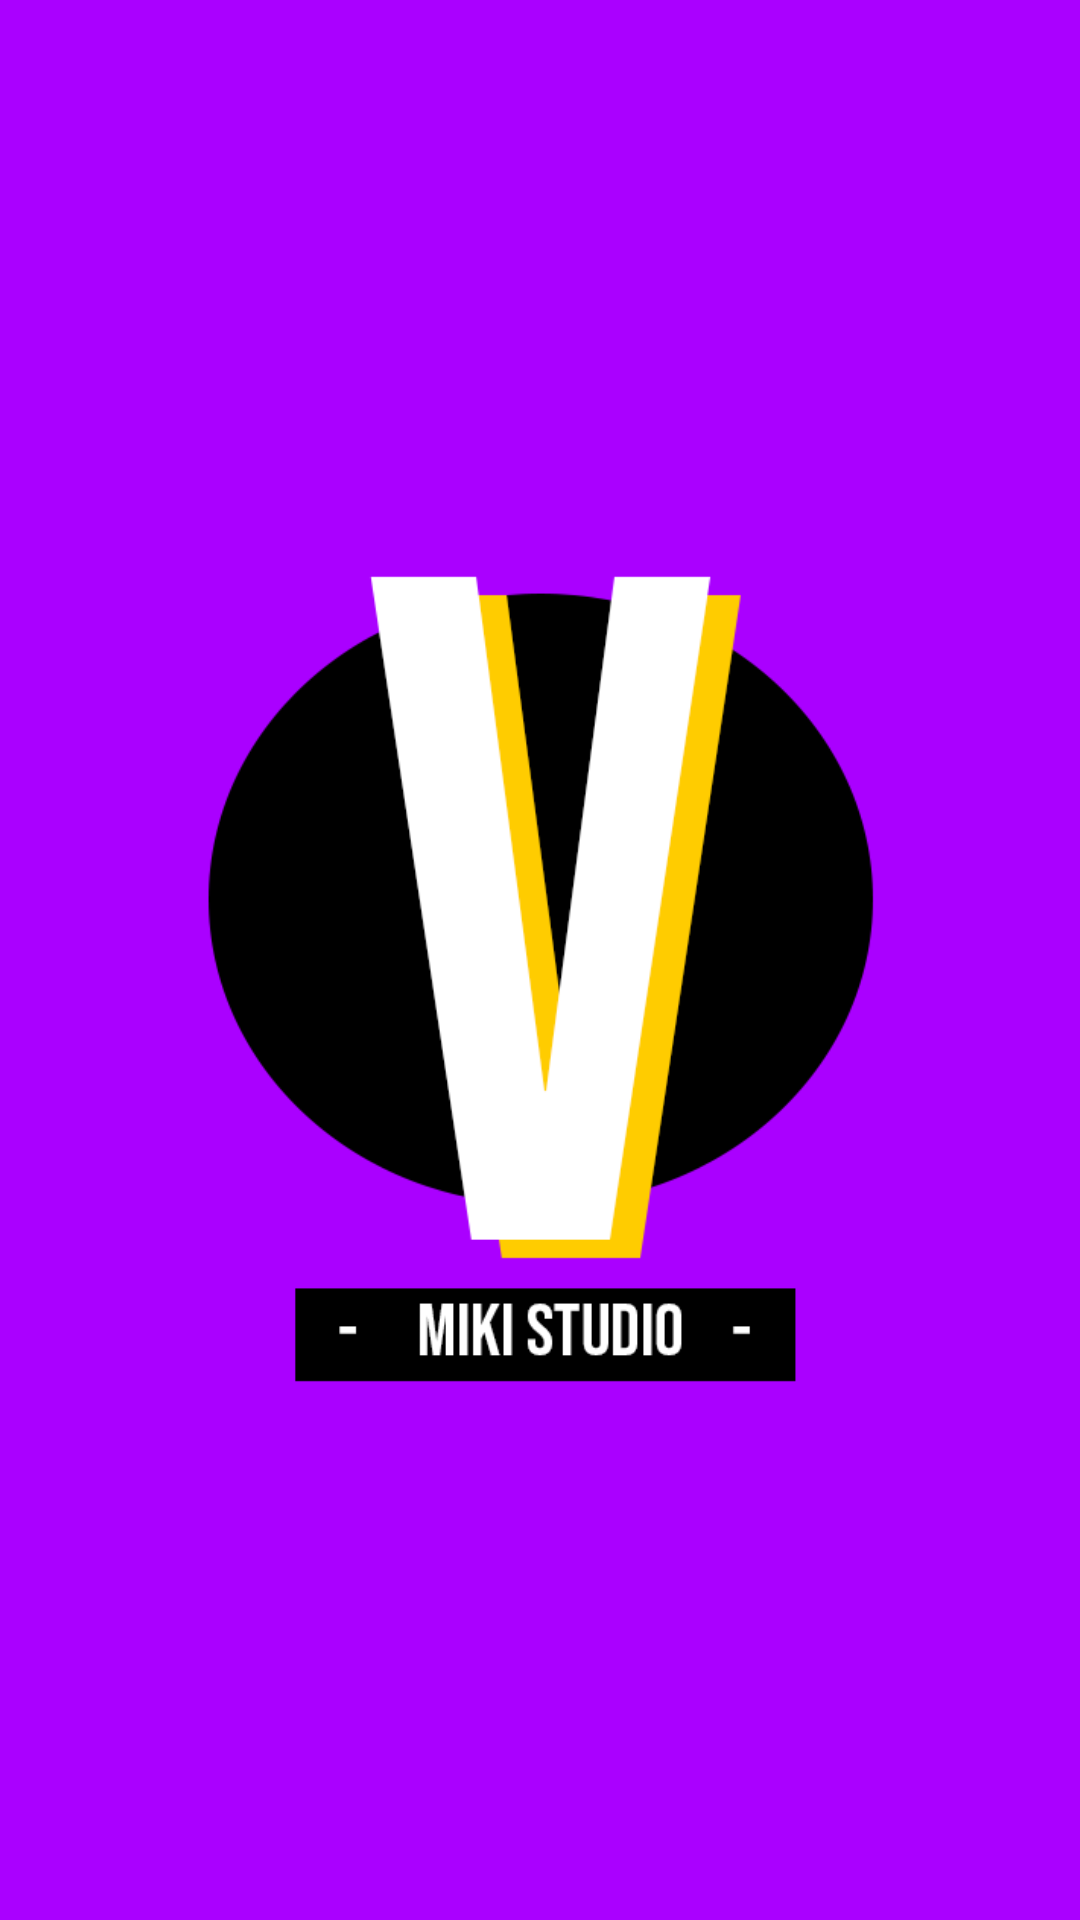

Layout XML and referenced resources for this Android screen:
<!-- AndroidManifest.xml: activity theme SplashTheme -->
<!-- res/layout/activity_splash.xml -->
<?xml version="1.0" encoding="utf-8"?>
<RelativeLayout xmlns:android="http://schemas.android.com/apk/res/android"
    xmlns:app="http://schemas.android.com/apk/res-auto"
    xmlns:tools="http://schemas.android.com/tools"
    android:layout_width="match_parent"
    android:background="@color/v2_colorPrimary"
    android:layout_height="match_parent"
    tools:context=".MainActivity">

    <ImageView
        android:layout_width="300dp"
        android:layout_height="300dp"
        android:layout_centerInParent="true"
        android:src="@mipmap/splash" />

</RelativeLayout>
<!-- resources referenced by this layout -->
<resources>
  <color name="v2_colorPrimary">#aa00ff</color>
  <!-- mipmap splash: png bitmap (mipmap-hdpi, 21213 bytes) -->
  <style name="SplashTheme" parent="Theme.AppCompat.NoActionBar">
          <item name="android:windowBackground">@drawable/splash_background</item>
          <item name="colorPrimary">@color/v2_colorPrimary</item>
          <item name="colorPrimaryDark">@color/v2_colorPrimaryDark</item>
          <item name="colorAccent">@color/v2_colorPrimary</item>
      </style>
  <!-- drawable splash_background (drawable) -->
  <?xml version="1.0" encoding="utf-8"?>
  <layer-list xmlns:android="http://schemas.android.com/apk/res/android">
  
      <item android:drawable="@color/v2_colorPrimary" />
  
      <item>
          <bitmap
              android:gravity="center"
              android:src="@drawable/splash_picture"/>
      </item>
  
  </layer-list>
  <color name="v2_colorPrimaryDark">#7b06b5</color>
  <!-- drawable splash_picture: png bitmap (drawable, 20672 bytes) -->
</resources>
